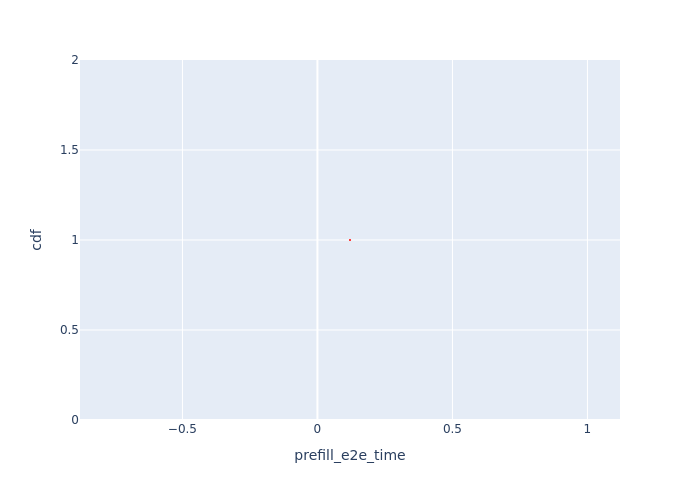

The table this chart was drawn from, first rows:
Request Id, prefill_e2e_time, cdf
0_1, 0.1206, 1.0
